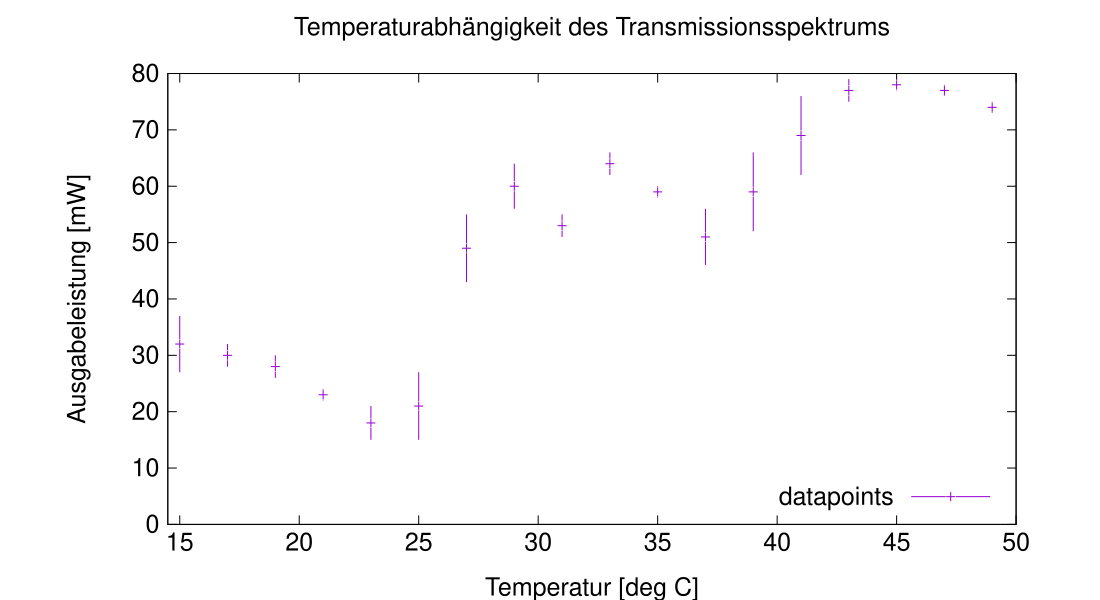

The file beside this chart, header and first rows:
T in [deg], u(T) in [deg], P in [mW], u(P) in [mW]
15, 0.1, 32, 5
17, 0.1, 30, 2
19, 0.1, 28, 2
21, 0.1, 23, 1
23, 0.1, 18, 3
25, 0.1, 21, 6
27, 0.1, 49, 6
29, 0.1, 60, 4
31, 0.1, 53, 2
33, 0.1, 64, 2
35, 0.1, 59, 1
37, 0.1, 51, 5
39, 0.1, 59, 7
41, 0.1, 69, 7
43, 0.1, 77, 2
45, 0.1, 78, 1
47, 0.1, 77, 1
49, 0.1, 74, 1
